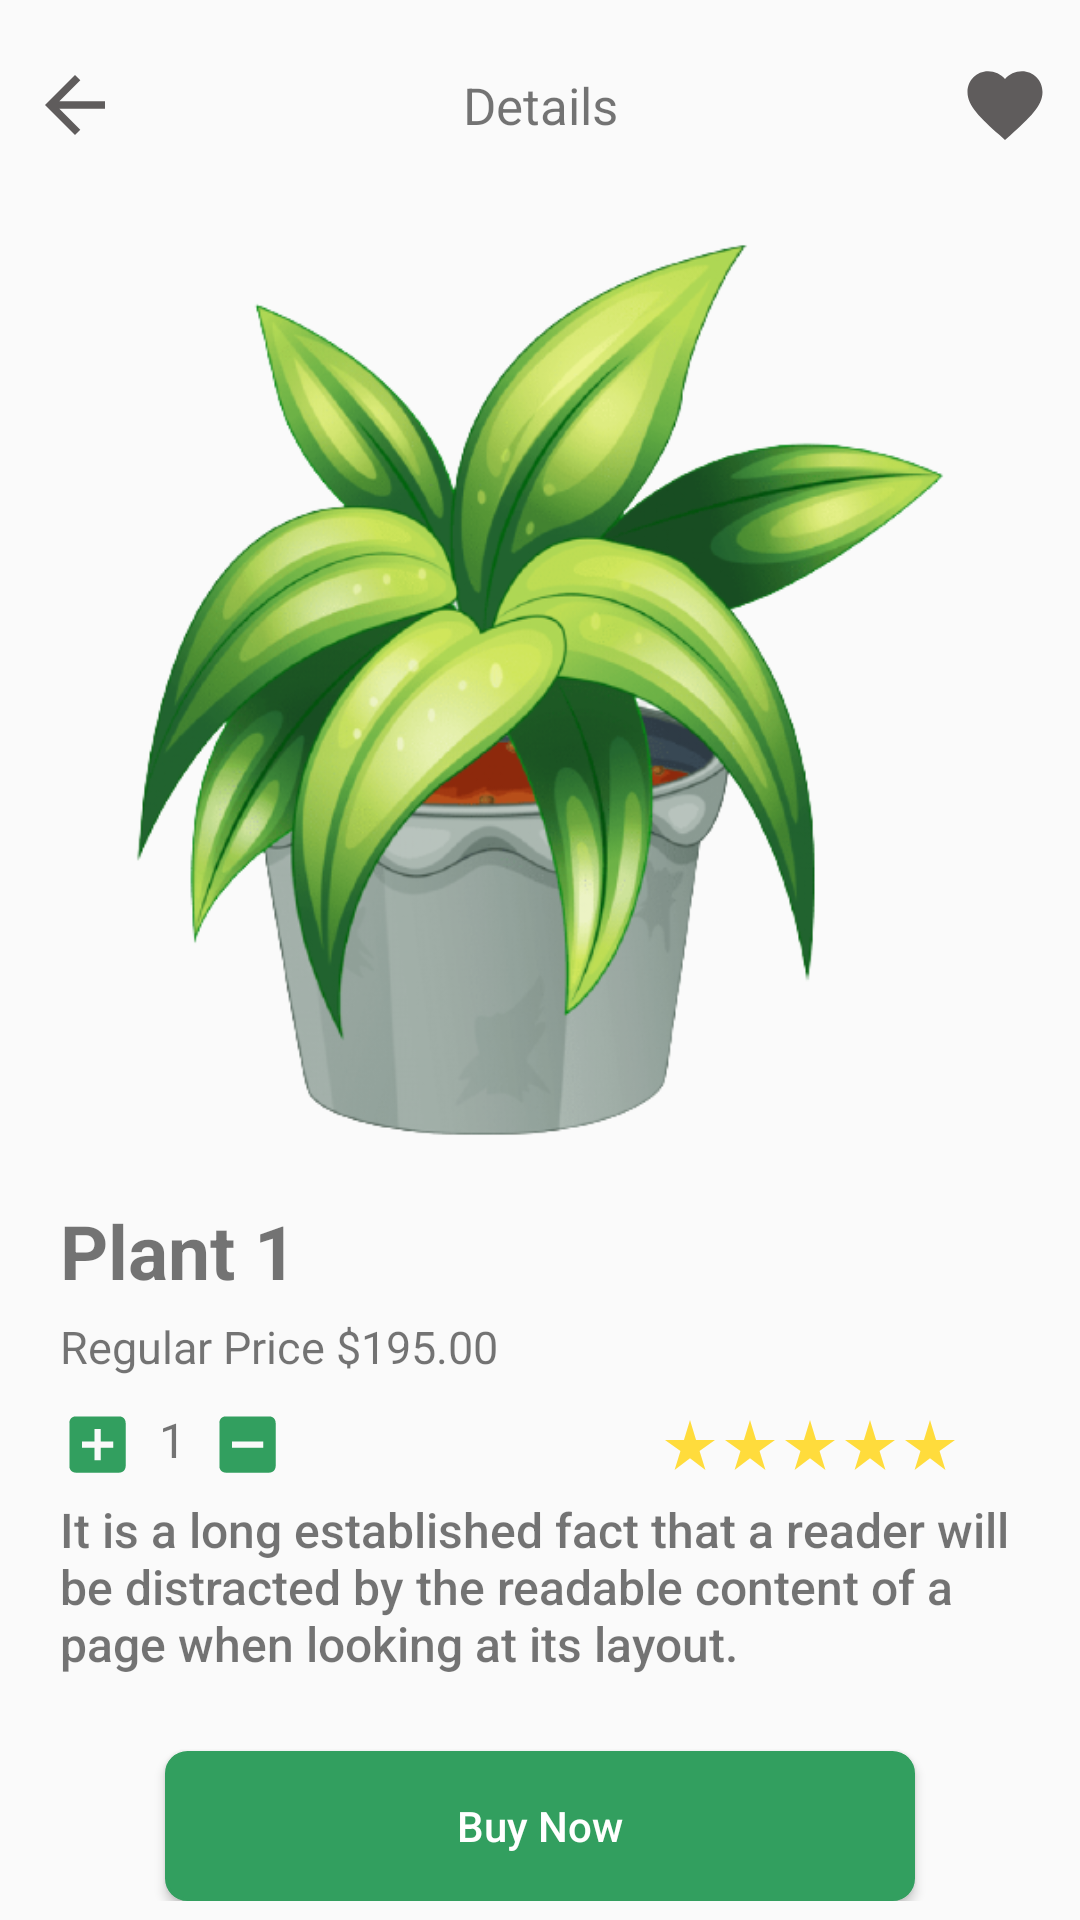

Layout XML and referenced resources for this Android screen:
<!-- AndroidManifest.xml: application theme Theme.LayoutAssignment -->
<!-- res/layout/assignment_1_question_2_constraint_layout_3.xml -->
<?xml version="1.0" encoding="utf-8"?>
<androidx.constraintlayout.widget.ConstraintLayout xmlns:android="http://schemas.android.com/apk/res/android"
	android:layout_width="match_parent"
	android:layout_height="match_parent"
	xmlns:app="http://schemas.android.com/apk/res-auto">
	<androidx.constraintlayout.widget.ConstraintLayout
		android:id="@+id/top_bar"
		android:layout_marginTop="10sp"
		android:layout_height="wrap_content"
		android:layout_width="match_parent"
		android:baselineAligned="false"
		app:layout_constraintStart_toStartOf="parent"
		app:layout_constraintEnd_toEndOf="parent"
		app:layout_constraintTop_toTopOf="parent">
		<androidx.constraintlayout.widget.ConstraintLayout
			android:id="@+id/back_button"
			app:layout_constraintTop_toTopOf="parent"
			app:layout_constraintStart_toStartOf="parent"
			app:layout_constraintBottom_toBottomOf="parent"
			android:layout_width="50sp"
			android:layout_height="50sp">
			<Button
				app:layout_constraintEnd_toEndOf="parent"
				app:layout_constraintTop_toTopOf="parent"
				app:layout_constraintStart_toStartOf="parent"
				app:layout_constraintBottom_toBottomOf="parent"
				android:layout_margin="20sp"
				android:layout_width="30sp"
				android:layout_height="30sp"
				android:background="@drawable/ic_baseline_arrow_back_24"/>
		</androidx.constraintlayout.widget.ConstraintLayout>
		<androidx.constraintlayout.widget.ConstraintLayout
			app:layout_constraintEnd_toEndOf="parent"
			app:layout_constraintTop_toTopOf="parent"
			app:layout_constraintStart_toStartOf="parent"
			app:layout_constraintBottom_toBottomOf="parent"
			android:layout_width="60sp"
			android:layout_height="50sp">
			<TextView
				app:layout_constraintEnd_toEndOf="parent"
				app:layout_constraintTop_toTopOf="parent"
				app:layout_constraintStart_toStartOf="parent"
				app:layout_constraintBottom_toBottomOf="parent"
				android:layout_height="wrap_content"
				android:layout_width="wrap_content"
				android:textSize="17sp"
				android:text="@string/details"/>
		</androidx.constraintlayout.widget.ConstraintLayout>
		<androidx.constraintlayout.widget.ConstraintLayout
			android:id="@+id/favourites"
			app:layout_constraintBottom_toBottomOf="parent"
			app:layout_constraintTop_toTopOf="parent"
			app:layout_constraintEnd_toEndOf="parent"
			android:layout_width="50sp"
			android:layout_height="50sp">
			<Button
				app:layout_constraintEnd_toEndOf="parent"
				app:layout_constraintTop_toTopOf="parent"
				app:layout_constraintStart_toStartOf="parent"
				app:layout_constraintBottom_toBottomOf="parent"
				android:layout_margin="20sp"
				android:layout_width="30sp"
				android:layout_height="30sp"
				android:background="@drawable/ic_baseline_favorite_24"/>
		</androidx.constraintlayout.widget.ConstraintLayout>
	</androidx.constraintlayout.widget.ConstraintLayout>
	<ImageView
		android:id="@+id/product_image"
		app:layout_constraintStart_toStartOf="parent"
		app:layout_constraintEnd_toEndOf="parent"
		app:layout_constraintTop_toBottomOf="@id/top_bar"
		android:layout_width="match_parent"
		android:layout_height="300sp"
		android:layout_marginTop="20sp"
		android:src="@drawable/plant1"
		android:contentDescription="@string/plant_1" />
	<androidx.constraintlayout.widget.ConstraintLayout
		app:layout_constraintTop_toBottomOf="@id/product_image"
		app:layout_constraintStart_toStartOf="parent"
		app:layout_constraintEnd_toEndOf="parent"
		android:layout_width="match_parent"
		android:layout_height="wrap_content"
		android:layout_margin="20sp">
		<TextView
			app:layout_constraintTop_toTopOf="parent"
			app:layout_constraintStart_toStartOf="parent"
			android:id="@+id/product_name"
			android:layout_height="wrap_content"
			android:layout_width="match_parent"
			android:textSize="25sp"
			android:textStyle="bold"
			android:text="@string/plant_1" />
		<TextView
			android:id="@+id/product_price"
			app:layout_constraintTop_toBottomOf="@id/product_name"
			app:layout_constraintStart_toStartOf="parent"
			android:layout_marginTop="5sp"
			android:layout_height="wrap_content"
			android:layout_width="match_parent"
			android:textSize="15sp"
			android:text="@string/regular_price_195_00" />
		<androidx.constraintlayout.widget.ConstraintLayout
			android:layout_width="match_parent"
			android:layout_height="wrap_content"
			android:layout_marginTop="10sp"
			android:baselineAligned="false"
			android:id="@+id/product_quantity_and_rating"
			app:layout_constraintTop_toBottomOf="@id/product_price"
			app:layout_constraintStart_toStartOf="parent"
			app:layout_constraintEnd_toEndOf="parent">
			<androidx.constraintlayout.widget.ConstraintLayout
				app:layout_constraintTop_toTopOf="parent"
				app:layout_constraintBottom_toBottomOf="parent"
				app:layout_constraintStart_toStartOf="parent"
				android:layout_width="0sp"
				android:layout_weight="1"
				android:layout_height="wrap_content">
				<Button
					app:layout_constraintStart_toStartOf="parent"
					app:layout_constraintTop_toTopOf="parent"
					app:layout_constraintBottom_toBottomOf="parent"
					android:layout_height="25sp"
					android:layout_width="25sp"
					android:background="@drawable/ic_baseline_add_box_24"
					android:id="@+id/add_quantity_button"/>
				<TextView
					app:layout_constraintTop_toTopOf="parent"
					app:layout_constraintBottom_toBottomOf="parent"
					app:layout_constraintStart_toEndOf="@id/add_quantity_button"
					android:layout_width="25sp"
					android:layout_height="25sp"
					android:textAlignment="center"
					android:textSize="16sp"
					android:text="@string/_1"
					android:id="@+id/quantity_text_view"/>
				<Button
					app:layout_constraintTop_toTopOf="parent"
					app:layout_constraintBottom_toBottomOf="parent"
					app:layout_constraintStart_toEndOf="@id/quantity_text_view"
					android:layout_height="25sp"
					android:layout_width="25sp"
					android:background="@drawable/ic_baseline_indeterminate_check_box_24"/>
			</androidx.constraintlayout.widget.ConstraintLayout>
			<androidx.constraintlayout.widget.ConstraintLayout
				app:layout_constraintTop_toTopOf="parent"
				app:layout_constraintBottom_toBottomOf="parent"
				app:layout_constraintEnd_toEndOf="parent"
				android:layout_width="120sp"
				android:layout_height="wrap_content">
				<Button
					android:id="@+id/star_1"
					app:layout_constraintStart_toStartOf="parent"
					app:layout_constraintTop_toTopOf="parent"
					app:layout_constraintBottom_toBottomOf="parent"
					android:layout_height="20sp"
					android:layout_width="20sp"
					android:background="@drawable/ic_baseline_star_rate_24"
					style="?android:attr/buttonBarButtonStyle" />
				<Button
					android:id="@+id/star_2"
					app:layout_constraintStart_toEndOf="@id/star_1"
					app:layout_constraintTop_toTopOf="parent"
					app:layout_constraintBottom_toBottomOf="parent"
					android:layout_height="20sp"
					android:layout_width="20sp"
					android:background="@drawable/ic_baseline_star_rate_24"
					style="?android:attr/buttonBarButtonStyle" />
				<Button
					android:id="@+id/star_3"
					app:layout_constraintStart_toEndOf="@id/star_2"
					app:layout_constraintTop_toTopOf="parent"
					app:layout_constraintBottom_toBottomOf="parent"
					android:layout_height="20sp"
					android:layout_width="20sp"
					android:background="@drawable/ic_baseline_star_rate_24"
					style="?android:attr/buttonBarButtonStyle" />
				<Button
					android:id="@+id/star_4"
					app:layout_constraintStart_toEndOf="@id/star_3"
					app:layout_constraintTop_toTopOf="parent"
					app:layout_constraintBottom_toBottomOf="parent"
					android:layout_height="20sp"
					android:layout_width="20sp"
					android:background="@drawable/ic_baseline_star_rate_24"
					style="?android:attr/buttonBarButtonStyle" />
				<Button
					android:id="@+id/star_5"
					app:layout_constraintStart_toEndOf="@id/star_4"
					app:layout_constraintTop_toTopOf="parent"
					app:layout_constraintBottom_toBottomOf="parent"
					android:layout_height="20sp"
					android:layout_width="20sp"
					android:background="@drawable/ic_baseline_star_rate_24"
					style="?android:attr/buttonBarButtonStyle" />
			</androidx.constraintlayout.widget.ConstraintLayout>
		</androidx.constraintlayout.widget.ConstraintLayout>
		<androidx.constraintlayout.widget.ConstraintLayout
			app:layout_constraintStart_toStartOf="parent"
			app:layout_constraintEnd_toEndOf="parent"
			app:layout_constraintTop_toBottomOf="@id/product_quantity_and_rating"
			android:layout_width="match_parent"
			android:layout_height="wrap_content"
			android:layout_marginTop="5sp">
			<TextView
				app:layout_constraintTop_toTopOf="parent"
				app:layout_constraintStart_toStartOf="parent"
				app:layout_constraintEnd_toEndOf="parent"
				android:fontFamily="sans-serif-medium"
				android:layout_height="wrap_content"
				android:layout_width="match_parent"
				android:textSize="16sp"
				android:text="@string/description"
				android:id="@+id/description"/>
			<Button
				app:layout_constraintTop_toBottomOf="@id/description"
				app:layout_constraintStart_toStartOf="parent"
				app:layout_constraintEnd_toEndOf="parent"
				android:layout_width="250sp"
				android:layout_height="50sp"
				android:layout_marginTop="25sp"
				android:background="@drawable/less_rounded_greenish_box"
				android:textAllCaps="false"
				android:textColor="@color/white"
				android:text="@string/buy_now"/>
		</androidx.constraintlayout.widget.ConstraintLayout>
	</androidx.constraintlayout.widget.ConstraintLayout>
</androidx.constraintlayout.widget.ConstraintLayout>
<!-- resources referenced by this layout -->
<resources>
  <color name="white">#FFFFFFFF</color>
  <!-- drawable ic_baseline_add_box_24 (drawable) -->
  <vector xmlns:android="http://schemas.android.com/apk/res/android"
      android:width="24dp"
      android:height="24dp"
      android:viewportWidth="24"
      android:viewportHeight="24"
      android:tint="#329F5F">
    <path
        android:fillColor="@android:color/white"
        android:pathData="M19,3L5,3c-1.11,0 -2,0.9 -2,2v14c0,1.1 0.89,2 2,2h14c1.1,0 2,-0.9 2,-2L21,5c0,-1.1 -0.9,-2 -2,-2zM17,13h-4v4h-2v-4L7,13v-2h4L11,7h2v4h4v2z"/>
  </vector>
  <!-- drawable ic_baseline_arrow_back_24 (drawable) -->
  <vector android:autoMirrored="true" android:height="24dp"
      android:tint="#5F5C5C" android:viewportHeight="24"
      android:viewportWidth="24" android:width="24dp" xmlns:android="http://schemas.android.com/apk/res/android">
      <path android:fillColor="@android:color/white" android:pathData="M20,11H7.83l5.59,-5.59L12,4l-8,8 8,8 1.41,-1.41L7.83,13H20v-2z"/>
  </vector>
  <!-- drawable ic_baseline_favorite_24 (drawable) -->
  <vector android:height="24dp" android:tint="#5F5C5C"
      android:viewportHeight="24" android:viewportWidth="24"
      android:width="24dp" xmlns:android="http://schemas.android.com/apk/res/android">
      <path android:fillColor="@android:color/white" android:pathData="M12,21.35l-1.45,-1.32C5.4,15.36 2,12.28 2,8.5 2,5.42 4.42,3 7.5,3c1.74,0 3.41,0.81 4.5,2.09C13.09,3.81 14.76,3 16.5,3 19.58,3 22,5.42 22,8.5c0,3.78 -3.4,6.86 -8.55,11.54L12,21.35z"/>
  </vector>
  <!-- drawable ic_baseline_indeterminate_check_box_24 (drawable) -->
  <vector android:height="24dp" android:tint="#329F5F"
      android:viewportHeight="24" android:viewportWidth="24"
      android:width="24dp" xmlns:android="http://schemas.android.com/apk/res/android">
      <path android:fillColor="@android:color/white" android:pathData="M19,3H5C3.9,3 3,3.9 3,5v14c0,1.1 0.9,2 2,2h14c1.1,0 2,-0.9 2,-2V5C21,3.9 20.1,3 19,3zM17,13H7v-2h10V13z"/>
  </vector>
  <!-- drawable ic_baseline_star_rate_24 (drawable) -->
  <vector android:height="24dp" android:tint="#FFDC3C"
      android:viewportHeight="24" android:viewportWidth="24"
      android:width="24dp" xmlns:android="http://schemas.android.com/apk/res/android">
      <path android:fillColor="@android:color/white" android:pathData="M14.43,10l-2.43,-8l-2.43,8l-7.57,0l6.18,4.41l-2.35,7.59l6.17,-4.69l6.18,4.69l-2.35,-7.59l6.17,-4.41z"/>
  </vector>
  <!-- drawable less_rounded_greenish_box (drawable) -->
  <?xml version="1.0" encoding="utf-8"?>
  <shape xmlns:android="http://schemas.android.com/apk/res/android" >
  	<stroke android:width="1sp" android:color="#329F5F"/>
  	<solid android:color="#329F5F"/>
  	<corners android:radius="7sp" />
  </shape>
  <!-- drawable plant1: png bitmap (drawable-v24, 231099 bytes) -->
  <string name="_1">1</string>
  <string name="buy_now">Buy Now</string>
  <string name="description">It is a long established fact that a reader will be distracted by the readable content of a page when looking at its layout.</string>
  <string name="details">Details</string>
  <string name="plant_1">Plant 1</string>
  <string name="regular_price_195_00">Regular Price $195.00</string>
  <style name="Theme.LayoutAssignment" parent="Theme.AppCompat.Light.NoActionBar">
  		
  		<item name="colorPrimary">@color/purple_500</item>
  		<item name="colorPrimaryVariant">@color/purple_700</item>
  		<item name="colorOnPrimary">@color/white</item>
  		
  		<item name="colorSecondary">@color/teal_200</item>
  		<item name="colorSecondaryVariant">@color/teal_700</item>
  		<item name="colorOnSecondary">@color/black</item>
  		
  		<item name="android:statusBarColor" tools:targetApi="l">?attr/colorPrimaryVariant</item>
  		
  	</style>
  <color name="purple_500">#FF6200EE</color>
  <color name="purple_700">#FF3700B3</color>
  <color name="teal_200">#FF03DAC5</color>
  <color name="teal_700">#FF018786</color>
  <color name="black">#FF000000</color>
</resources>
